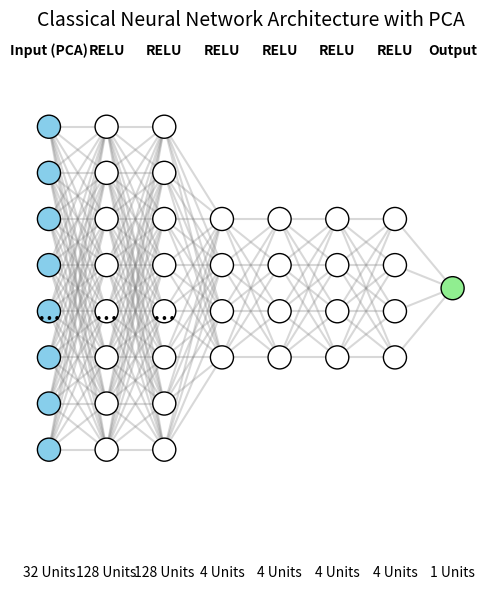

Write the Python code that produced this figure.
import matplotlib.pyplot as plt
import os

# Configuration for the visualization
OUTPUT_DIR = "./model_visualizations"
os.makedirs(OUTPUT_DIR, exist_ok=True)

def draw_neural_net(ax, layer_sizes, layer_names, title):
    """
    Draws a schematic of a neural network on a given matplotlib axis.
    
    Args:
        ax: The matplotlib axis to draw on.
        layer_sizes: List of integers representing the number of neurons in each layer.
        layer_names: List of strings describing each layer.
        title: Title of the plot.
    """
    n_layers = len(layer_sizes)
    v_spacing = 1.0 / float(max(layer_sizes) if max(layer_sizes) < 10 else 10)
    h_spacing = 1.0 / float(n_layers)

    for i, n in enumerate(layer_sizes):
        layer_top_x = i * h_spacing + h_spacing / 2
        n_draw = n if n <= 8 else 8
        layer_top_y = 0.5 + (n_draw * v_spacing) / 2
        node_coords = []
        
        for m in range(n_draw):
            circle_x = layer_top_x
            circle_y = layer_top_y - m * v_spacing
            node_coords.append((circle_x, circle_y))
            
            color = 'skyblue' if i == 0 else ('lightgreen' if i == n_layers - 1 else 'white')
            if "Quantum" in layer_names[i]:
                color = 'violet'
            
            circle = plt.Circle((circle_x, circle_y), v_spacing/4,
                                color=color, ec='k', zorder=4)
            ax.add_artist(circle)
            
        if n > 8:
            ax.text(layer_top_x, layer_top_y - (n_draw/2)*v_spacing, "...", 
                    ha='center', va='center', fontsize=20, zorder=5)

        ax.text(layer_top_x, 1.05, layer_names[i], ha='center', va='bottom', fontsize=10, fontweight='bold')
        ax.text(layer_top_x, -0.05, f"{n} Units", ha='center', va='top', fontsize=10)

        if i > 0:
            prev_layer_x = (i - 1) * h_spacing + h_spacing / 2
            prev_n_draw = layer_sizes[i-1] if layer_sizes[i-1] <= 8 else 8
            prev_top_y = 0.5 + (prev_n_draw * v_spacing) / 2
            
            for m_curr in range(n_draw):
                curr_y = layer_top_y - m_curr * v_spacing
                for m_prev in range(prev_n_draw):
                    prev_y = prev_top_y - m_prev * v_spacing
                    line = plt.Line2D([prev_layer_x, layer_top_x], 
                                      [prev_y, curr_y], 
                                      c='gray', alpha=0.3, zorder=1)
                    ax.add_artist(line)

    ax.set_aspect('equal')
    ax.axis('off')
    ax.set_title(title, fontsize=14, pad=40)

def visualize():
    n_qubits = 4
    layer_sizes = [32, 128, 128, n_qubits, n_qubits, n_qubits, n_qubits, 1]
    layer_names = ["Input (PCA)", "RELU", "RELU", "RELU", "RELU", "RELU", "RELU", "Output"]
    
    fig, ax = plt.subplots(figsize=(10, 6))
    draw_neural_net(ax, layer_sizes, layer_names, "Classical Neural Network Architecture with PCA")
    plt.tight_layout()
    plt.savefig(f"{OUTPUT_DIR}/classical_pca_architecture.png")
    print(f"Saved {OUTPUT_DIR}/classical_pca_architecture.png")
    plt.close()

if __name__ == "__main__":
    visualize()
